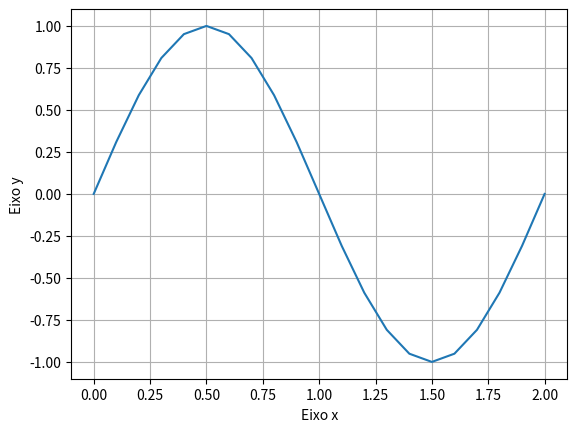

Write the Python code that produced this figure.
import matplotlib.pyplot as p
import numpy as n

x = n.arange(0,2.1,0.1)
y = n.sin(n.pi*x)      #funcao seno e pi=3.14159

p.plot(x,y)

p.grid()
p.xlabel('Eixo x')
p.ylabel('Eixo y')
p.show()                #mostrar grafico
